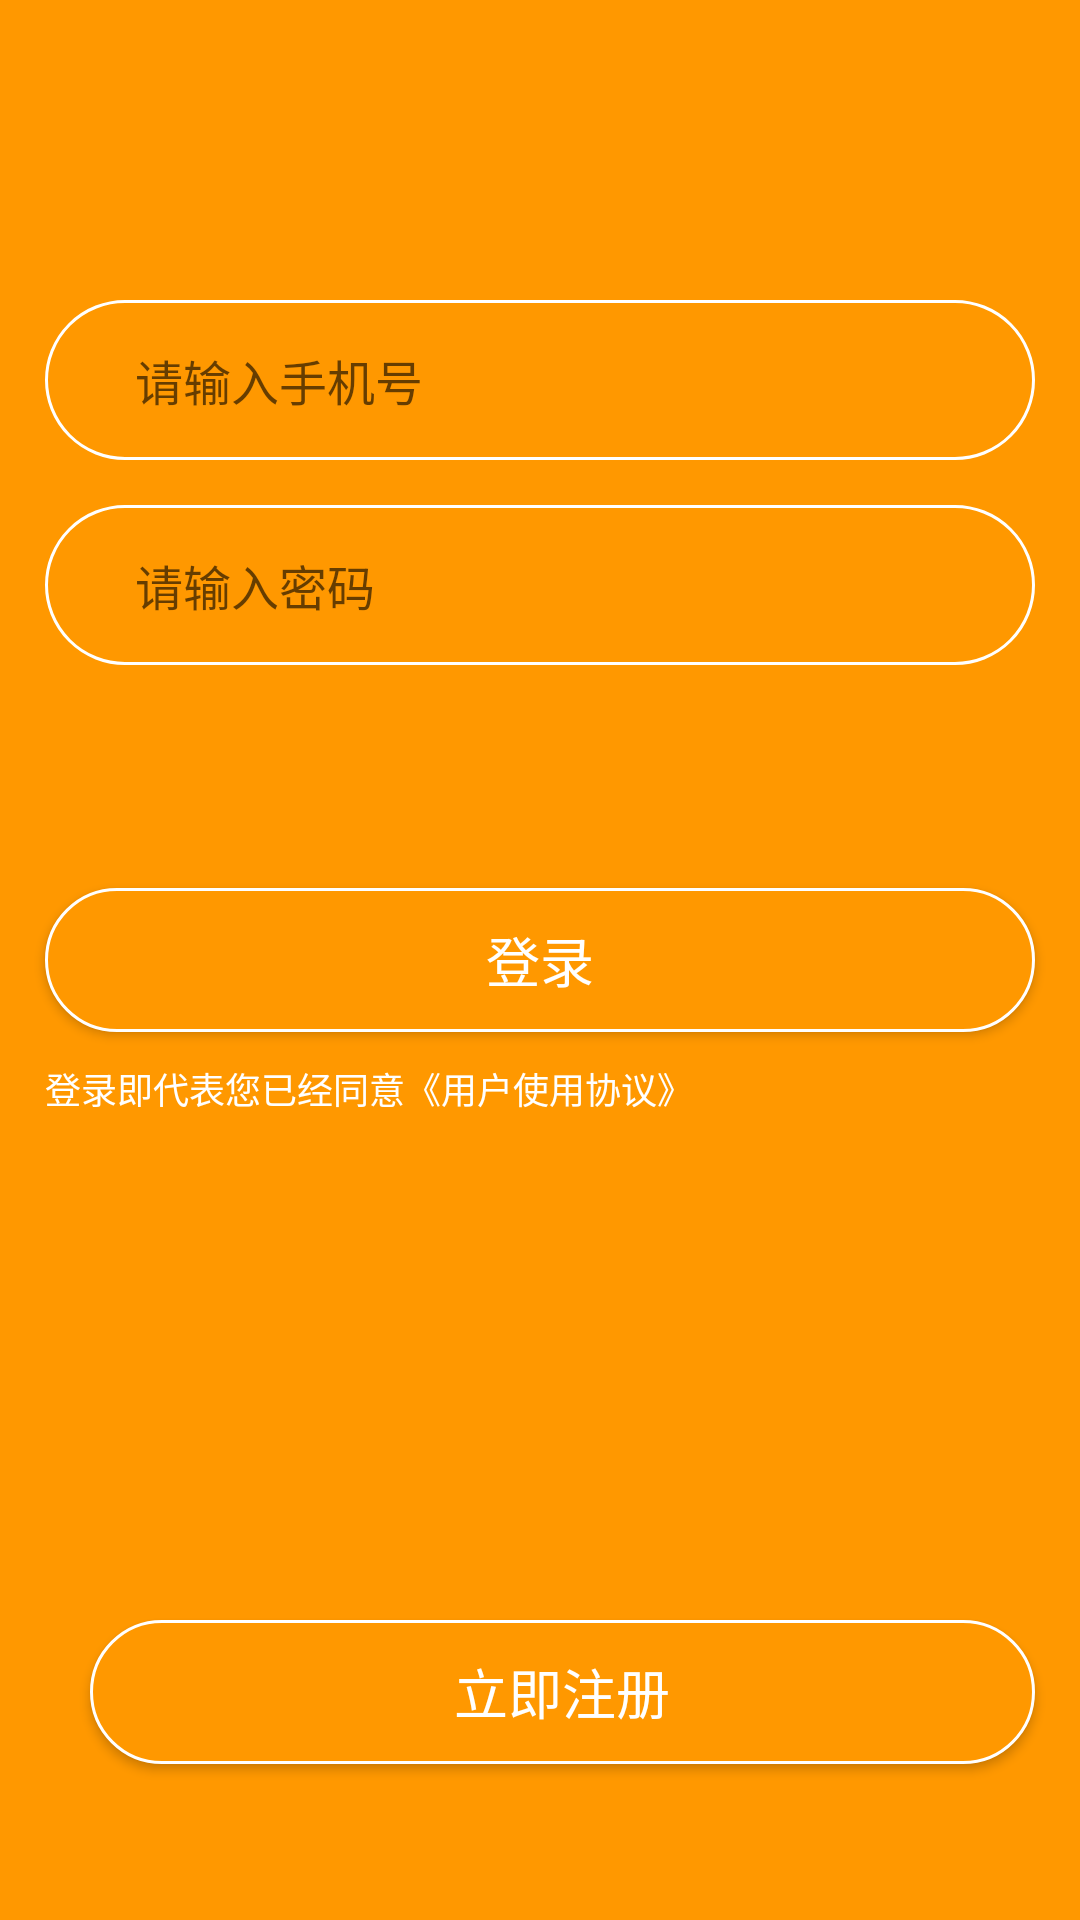

Write the Android layout XML for this screen, with the resource values it uses.
<!-- AndroidManifest.xml: application theme AppTheme -->
<!-- res/layout/activity_login.xml -->
<?xml version="1.0" encoding="utf-8"?>
<RelativeLayout xmlns:android="http://schemas.android.com/apk/res/android"
    xmlns:app="http://schemas.android.com/apk/res-auto"
    xmlns:tools="http://schemas.android.com/tools"
    android:layout_width="match_parent"
    android:layout_height="match_parent"
    android:background="@color/colorPrimary"
    android:orientation="vertical"
    tools:context="com.ahaohuo.activity.LoginActivity">

    <include layout="@layout/include_action_bar"/>

    <EditText
        android:id="@+id/et_user_account"
        style="@style/et_shape_style"
        android:layout_marginTop="100dp"
        android:maxLength="11"
        android:inputType="phone"
        android:hint="@string/tips_user_account" />

    <EditText
        android:id="@+id/et_user_password"
        style="@style/et_shape_style"
        android:maxLength="20"
        android:layout_below="@+id/et_user_account"
        android:layout_marginTop="15dp"
        android:inputType="textPassword"
        android:hint="@string/tips_user_password" />

    <Button
        android:id="@+id/btn_login"
        style="@style/btn_style"
        android:layout_centerVertical="true"
        android:layout_marginTop="30dp"
        android:text="@string/btn_login" />

    <TextView
        android:layout_width="wrap_content"
        android:layout_height="wrap_content"
        android:layout_below="@+id/btn_login"
        android:layout_marginLeft="15dp"
        android:layout_marginTop="10dp"
        android:text="@string/tips_protocol"
        android:textColor="@android:color/white"
        android:textSize="12sp" />

    <Button
        android:id="@+id/btn_register"
        style="@style/btn_style"
        android:layout_alignLeft="@+id/btn_login"
        android:layout_alignParentBottom="true"
        android:layout_alignStart="@+id/btn_login"
        android:layout_marginBottom="52dp"
        android:text="@string/btn_register" />
</RelativeLayout>
<!-- res/layout/include_action_bar.xml (included above) -->
<?xml version="1.0" encoding="utf-8"?>
<android.support.design.widget.AppBarLayout xmlns:android="http://schemas.android.com/apk/res/android"
    xmlns:app="http://schemas.android.com/apk/res-auto"
    android:layout_width="match_parent"
    android:layout_height="wrap_content"
    android:fitsSystemWindows="true"
    android:id="@+id/appBar"
    app:elevation="0dp"
    android:theme="@style/ThemeOverlay.AppCompat.Dark.ActionBar">

    <android.support.v7.widget.Toolbar
        android:id="@+id/toolbar"
        android:layout_width="match_parent"
        android:layout_height="?attr/actionBarSize"
        android:background="?attr/colorPrimary"
        app:popupTheme="@style/ThemeOverlay.AppCompat.Light"/>

</android.support.design.widget.AppBarLayout>
<!-- resources referenced by this layout -->
<resources>
  <color name="colorPrimary">#FF9800</color>
  <string name="btn_login">登录</string>
  <string name="btn_register">立即注册</string>
  <string name="tips_protocol">登录即代表您已经同意《用户使用协议》</string>
  <string name="tips_user_account">请输入手机号</string>
  <string name="tips_user_password">请输入密码</string>
  <style name="btn_style">
          <item name="android:layout_width">match_parent</item>
          <item name="android:layout_height">wrap_content</item>
          <item name="android:layout_marginRight">15dp</item>
          <item name="android:layout_marginLeft">15dp</item>
          <item name="android:background">@drawable/shape_et_bg</item>
          <item name="android:textSize">18sp</item>
          <item name="android:textColor">@android:color/white</item>
      </style>
  <style name="et_shape_style">
          <item name="android:layout_marginRight">15dp</item>
          <item name="android:layout_marginLeft">15dp</item>
          <item name="android:paddingTop">15dp</item>
          <item name="android:paddingBottom">15dp</item>
          <item name="android:paddingLeft">30dp</item>
          <item name="android:paddingRight">30dp</item>
          <item name="android:layout_width">match_parent</item>
          <item name="android:layout_height">wrap_content</item>
          <item name="android:background">@drawable/shape_et_bg</item>
          <item name="android:textColor">@android:color/white</item>
          <item name="android:textSize">16sp</item>
      </style>
  <style name="AppTheme" parent="Theme.AppCompat.Light.NoActionBar">
          
          <item name="colorPrimary">@color/colorPrimary</item>
          <item name="colorPrimaryDark">@color/colorPrimaryDark</item>
          <item name="colorAccent">@color/colorAccent</item>
          <item name="android:windowBackground">@android:color/white</item>
      </style>
  <!-- drawable shape_et_bg (drawable) -->
  <?xml version="1.0" encoding="utf-8"?>
  <shape xmlns:android="http://schemas.android.com/apk/res/android">
  
  
      <stroke android:width="1dp" android:color="@android:color/white"/>
  
      <corners android:radius="35dp"/>
  
      <solid android:color="@color/colorPrimary"/>
  </shape>
  <color name="colorPrimaryDark">#F57C00</color>
  <color name="colorAccent">#FF5722</color>
</resources>
